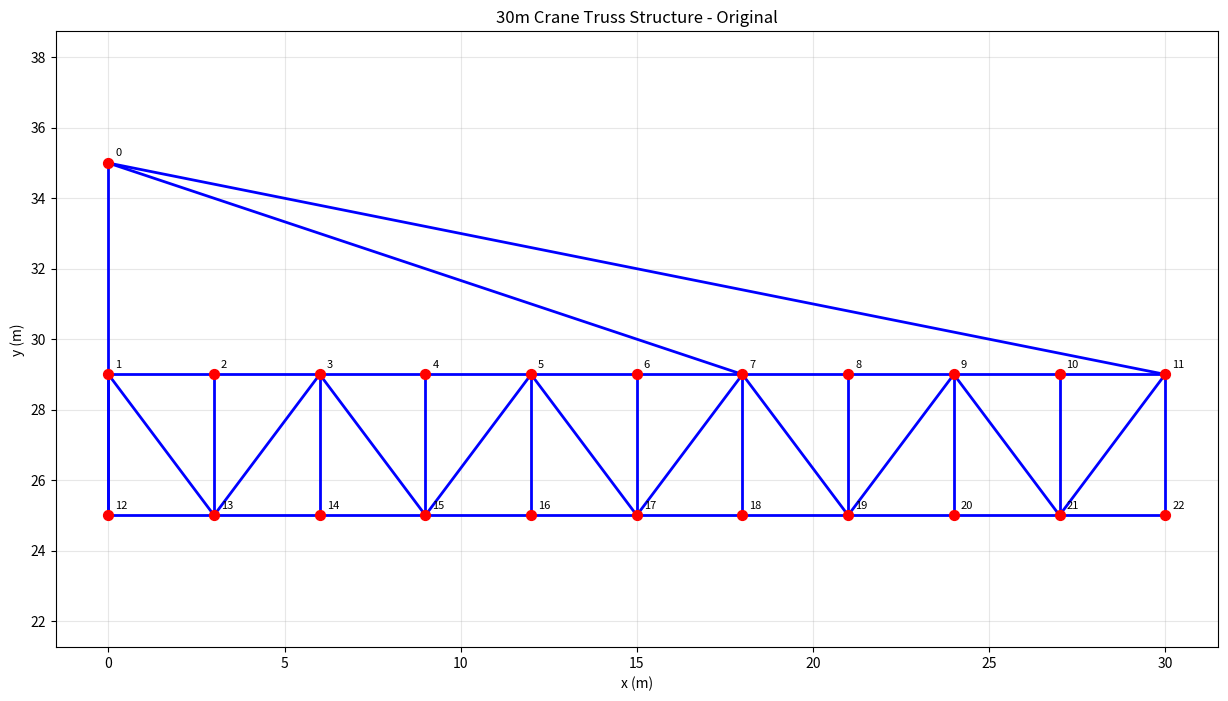
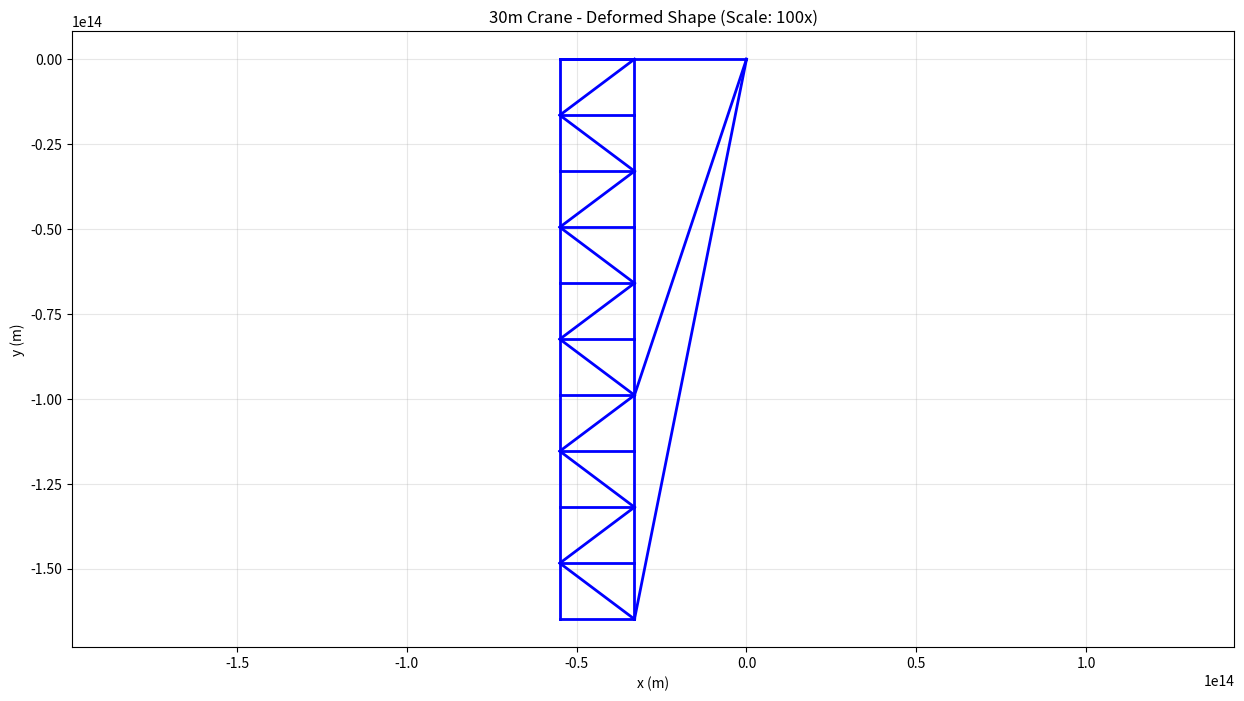

Reproduce these figures in Python, in order.
import numpy as np
import matplotlib.pyplot as plt

def element_stiffness(n1, n2, A, E):
    '''
    Returns Rod Elemental Stiffness Matrix in global coordinates

    Parameters:
    -----------
    n1 : array-like
        Coordinates of first node [x1, y1]
    n2 : array-like
        Coordinates of second node [x2, y2]
    A : float
        Cross-sectional area of the element
    E : float
        Young's modulus of the material

    Returns:
    --------
    k_structural : ndarray (4x4)
        Element stiffness matrix in global coordinates
        DOF order: [u1, v1, u2, v2] where u=x-displacement, v=y-displacement
    '''
    # Calculate element vector and length
    d = n2 - n1  # Element vector from node 1 to node 2
    L = np.linalg.norm(d)  # Element length

    # Check for zero-length elements to avoid division by zero
    if L < 1e-10:
        return np.zeros((4, 4), dtype=float)

    # Direction cosines (unit vector components)
    c = d[0] / L  # cos(θ) - x-direction cosine
    s = d[1] / L  # sin(θ) - y-direction cosine

    # Local element stiffness matrix (1D rod element)
    # In local coordinates: k_local = (AE/L) * [1 -1; -1 1]
    k_local = (A * E / L) * np.array([[ 1, -1],
                                      [-1,  1]], dtype=float)

    # Transformation matrix from local to global coordinates
    # T maps local displacements [u_local] to global displacements [u1, v1, u2, v2]
    T = np.array([[ c, s, 0, 0],  # Local displacement mapped to global DOFs
                  [ 0, 0, c, s]], dtype=float)

    # Transform stiffness matrix to global coordinates: K_global = T^T * K_local * T
    k_structural = np.matmul(T.T, np.matmul(k_local, T))

    return k_structural

def dof_el(nnod1, nnod2):
    '''Returns Elemental DOF for Assembly'''
    return [2*(nnod1+1)-2,2*(nnod1+1)-1,2*(nnod2+1)-2,2*(nnod2+1)-1]

def plot_truss(X, C, title="Truss Structure", scale_factor=1, show_nodes=True):
    '''Plot truss structure with optional node numbering'''
    plt.figure(figsize=(15, 8))

    # Plot elements
    for iEl in range(C.shape[0]):
        plt.plot([X[C[iEl,0],0], X[C[iEl,1],0]],
                [X[C[iEl,0],1], X[C[iEl,1],1]],
                'b-', linewidth=2)

    # Plot nodes
    if show_nodes:
        plt.scatter(X[:,0], X[:,1], c='red', s=50, zorder=5)
        for i in range(X.shape[0]):
            plt.annotate(f'{i}', (X[i,0], X[i,1]), xytext=(5,5),
                        textcoords='offset points', fontsize=8)

    plt.xlabel('x (m)')
    plt.ylabel('y (m)')
    plt.title(title)
    plt.grid(True, alpha=0.3)
    plt.axis('equal')
    plt.show()

def design_crane_geometry():
    '''Design 30m crane truss geometry'''

    # Design parameters
    crane_length = 30.0  # m
    tower_height = 25.0  # m
    boom_height = 4.0    # m boom depth
    n_boom_segments = 10  # Number of segments along boom

    # Calculate positions for horizontal boom
    boom_x = np.linspace(0, crane_length, n_boom_segments + 1)
    boom_y_top = np.full(n_boom_segments + 1, tower_height + boom_height)  # Top chord horizontal
    boom_y_bot = np.full(n_boom_segments + 1, tower_height)  # Bottom chord horizontal

    # Initialize node coordinates
    total_nodes = 1 + 2 * (n_boom_segments + 1)  # Tower top + boom nodes
    X = np.zeros([total_nodes, 2], float)

    node_idx = 0

    # Tower base and top
    X[0] = [0, 35]  # Tower base
    tower_base = 0
    node_idx += 1

    # Boom top chord nodes (starting from tower top)
    boom_top_nodes = []
    for i in range(n_boom_segments + 1):
        X[node_idx] = [boom_x[i], boom_y_top[i]]
        boom_top_nodes.append(node_idx)
        node_idx += 1

    # Boom bottom chord nodes
    boom_bot_nodes = []
    for i in range(n_boom_segments + 1):
        X[node_idx] = [boom_x[i], boom_y_bot[i]]
        boom_bot_nodes.append(node_idx)
        node_idx += 1

    return X, tower_base, boom_top_nodes, boom_bot_nodes

def create_crane_connectivity(tower_base, boom_top_nodes, boom_bot_nodes):
    '''Create element connectivity matrix for crane'''

    elements = []

    # Tower element (from base to boom connection)
    elements.append([tower_base, boom_bot_nodes[0]])  # Tower vertical member

    # Boom top chord elements
    for i in range(len(boom_top_nodes) - 1):
        elements.append([boom_top_nodes[i], boom_top_nodes[i+1]])

    # Boom bottom chord elements
    for i in range(len(boom_bot_nodes) - 1):
        elements.append([boom_bot_nodes[i], boom_bot_nodes[i+1]])

    # Boom vertical members
    for i in range(len(boom_top_nodes)):
        elements.append([boom_top_nodes[i], boom_bot_nodes[i]])

    # Boom diagonal members (alternating)
    for i in range(len(boom_top_nodes) - 1):
        if i % 2 == 0:
            elements.append([boom_top_nodes[i], boom_bot_nodes[i+1]])
        else:
            elements.append([boom_bot_nodes[i], boom_top_nodes[i+1]])

    # Support ties from tower to boom
    elements.append([tower_base, boom_top_nodes[6]])  # Support tie 1
    elements.append([tower_base, boom_top_nodes[10]])  # Support tie 2

    return np.array(elements, dtype=int)

def crane_simulation():
    '''Main crane simulation function'''

    print("Designing 30m Crane Structure...")

    # Create geometry
    X, tower_base, boom_top_nodes, boom_bot_nodes = design_crane_geometry()
    C = create_crane_connectivity(tower_base, boom_top_nodes, boom_bot_nodes)

    print(f"Structure created with {X.shape[0]} nodes and {C.shape[0]} elements")

    # Plot original structure
    plot_truss(X, C, "30m Crane Truss Structure - Original", show_nodes=True)

    # Material and section properties
    E = 200e9  # Steel Young's modulus (Pa)
    A_main = 0.01  # Main structural members cross-sectional area (m�)
    A_secondary = 0.005  # Secondary members cross-sectional area (m�)

    # Boundary conditions
    n_nodes = X.shape[0]
    bc = np.full((n_nodes, 2), False)
    # Fix tower base completely (fixed support)
    bc[tower_base, :] = True  # Fixed support at tower base

    # Loads - simulate load at crane tip
    loads = np.zeros([n_nodes, 2], float)
    tip_load = 50000  # N (50 kN vertical load at tip)
    loads[boom_top_nodes[-1], 1] = -tip_load  # Vertical load at boom tip
    loads[boom_bot_nodes[-1], 1] = -tip_load/2  # Distribute some load to bottom chord

    # Self-weight (approximate)
    for node in boom_top_nodes + boom_bot_nodes:
        loads[node, 1] -= 1000  # Approximate self-weight

    print(f"Applied {tip_load/1000:.0f} kN load at crane tip")

    # Prepare for FE analysis
    bc_mask = bc.reshape(1, 2*n_nodes).ravel()
    load_vector = loads.reshape(1, 2*n_nodes).ravel()[~bc_mask]

    # Assembly global stiffness matrix
    k_global = np.zeros([2*n_nodes, 2*n_nodes], float)

    for iEl in range(C.shape[0]):
        # Use different cross-sections for different member types
        if iEl == 0:  # Tower element
            A = A_main
        elif iEl < 1 + 2 * (len(boom_top_nodes) - 1):  # Main boom chords
            A = A_main
        else:  # Secondary elements
            A = A_secondary

        dof = dof_el(C[iEl,0], C[iEl,1])
        k_elemental = element_stiffness(X[C[iEl,0],:], X[C[iEl,1],:], A, E)
        k_global[np.ix_(dof, dof)] += k_elemental

    # Solve system
    k_reduced = k_global[~bc_mask][:, ~bc_mask]
    displacements = np.zeros([2*n_nodes], float)
    displacements[~bc_mask] = np.linalg.solve(k_reduced, load_vector)

    # Reshape displacements
    D = displacements.reshape(n_nodes, 2)

    print(f"Maximum displacement: {np.max(np.abs(D)):.4f} m")
    print(f"Tip deflection: {D[boom_top_nodes[-1], 1]:.4f} m")

    # Plot deformed shape (scaled for visibility)
    scale_factor = 100
    plot_truss(X + D * scale_factor, C,
              f"30m Crane - Deformed Shape (Scale: {scale_factor}x)",
              show_nodes=False)

    # Calculate member forces
    print("\n=� Member Force Analysis:")
    print("=" * 50)

    max_tension = 0
    max_compression = 0

    for iEl in range(C.shape[0]):
        n1, n2 = C[iEl]
        d_el = np.concatenate([D[n1], D[n2]])

        # Element properties
        if iEl == 0:  # Tower element
            A = A_main
            member_type = "Tower"
        elif iEl < 1 + 2 * (len(boom_top_nodes) - 1):  # Main boom chords
            A = A_main
            member_type = "Boom Chord"
        else:  # Secondary elements
            A = A_secondary
            member_type = "Secondary"

        # Calculate element force
        k_el = element_stiffness(X[n1], X[n2], A, E)
        f_el = k_el @ d_el

        # Axial force (first DOF is axial)
        length = np.linalg.norm(X[n2] - X[n1])
        dx = X[n2,0] - X[n1,0]
        axial_force = -f_el[0] * np.sign(dx) if dx != 0 else -f_el[1]

        if axial_force > max_tension:
            max_tension = axial_force
        if axial_force < max_compression:
            max_compression = axial_force

        if iEl < 10 or abs(axial_force) > 1000:  # Show first 10 elements and significant forces
            print(f"Element {iEl:2d} ({member_type:12s}): {axial_force:8.0f} N")

    print(f"\nMaximum Tension:     {max_tension:8.0f} N")
    print(f"Maximum Compression: {max_compression:8.0f} N")

    # Safety factors and recommendations
    yield_strength = 250e6  # Pa (typical steel)
    safety_factor = 2.5

    max_stress_tension = max_tension / A_main
    max_stress_compression = abs(max_compression) / A_main

    print(f"\n=Structural Analysis Summary:")
    print("=" * 50)
    print(f"Max tensile stress:     {max_stress_tension/1e6:.1f} MPa")
    print(f"Max compressive stress: {max_stress_compression/1e6:.1f} MPa")
    print(f"Allowable stress:       {yield_strength/safety_factor/1e6:.1f} MPa")

    if max_stress_tension < yield_strength/safety_factor and max_stress_compression < yield_strength/safety_factor:
        print("Structure is SAFE under applied loads")
    else:
        print("Structure may be OVERSTRESSED - consider increasing member sizes")

    return X, C, D, loads

if __name__ == "__main__":
    crane_simulation()